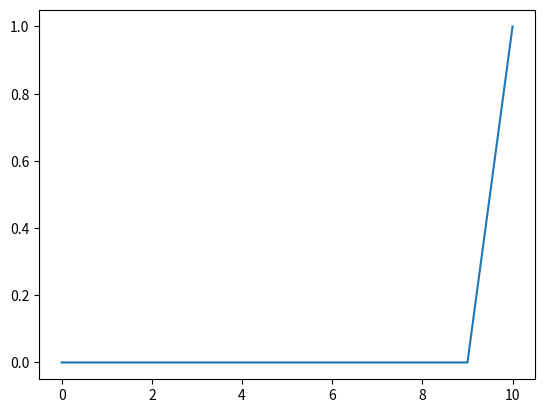

Recreate this plot in Python.
import matplotlib.pyplot as plt
from collections import deque

q = [0 for _ in range(10)]
q = deque(q)
print(q)
q.append(1)
print(q)
plt.plot(q)
plt.show()

